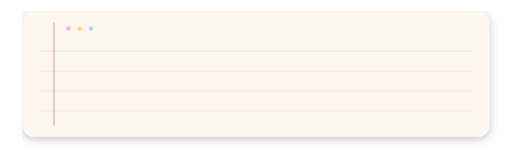
t = 0.00 s
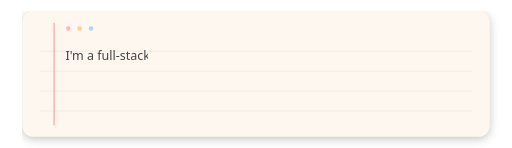
t = 0.50 s
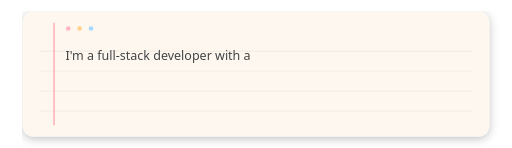
t = 1.00 s
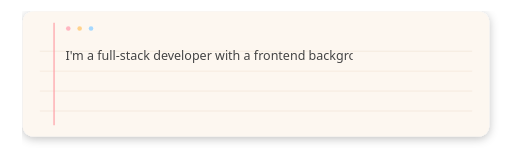
t = 1.50 s
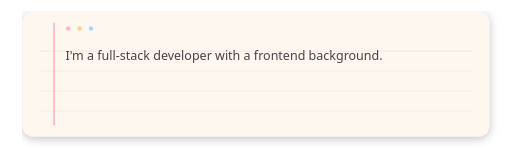
t = 2.00 s

The animated SVG that drew these frames (rendered in a browser with its animation timeline set to each time). Animation: 3 SMIL elements (animate=3); one cycle of 2.00 s.

<svg width="900" height="260" viewBox="0 0 900 260" xmlns="http://www.w3.org/2000/svg">
  <style>
    .bg { fill: #fdf7f0; }
    .line { stroke: #f0e0d0; stroke-width: 1; }
    .margin { stroke: #ff9aa2; stroke-width: 2; }

    .text {
      font-family: "Pretendard","Noto Sans KR","Noto Sans","Segoe UI",sans-serif;
      font-size: 22px;
      fill: #444444;
    }
  </style>

  <defs>
    <!-- 그림자 -->
    <filter id="shadow" x="0" y="0" width="200%" height="200%">
      <feOffset result="offOut" in="SourceAlpha" dx="0" dy="4" />
      <feGaussianBlur result="blurOut" in="offOut" stdDeviation="8" />
      <feColorMatrix result="blurOut" in="blurOut"
        type="matrix"
        values="0 0 0 0 0
                0 0 0 0 0
                0 0 0 0 0
                0 0 0 0.25 0" />
      <feBlend in="SourceGraphic" in2="blurOut" mode="normal" />
    </filter>

    <!-- 줄별 타이핑 마스크 -->
    <mask id="mask-line1">
      <rect x="80" y="85" width="0" height="30" fill="white">
        <animate id="anim1"
                 attributeName="width"
                 from="0" to="720"
                 dur="2s"
                 begin="0s"
                 fill="freeze" />
      </rect>
    </mask>

    <mask id="mask-line2">
      <rect x="80" y="120" width="0" height="30" fill="white">
        <animate id="anim2"
                 attributeName="width"
                 from="0" to="720"
                 dur="2.2s"
                 begin="anim1.end+0.3s"
                 fill="freeze" />
      </rect>
    </mask>

    <mask id="mask-line3">
      <rect x="80" y="155" width="0" height="30" fill="white">
        <animate id="anim3"
                 attributeName="width"
                 from="0" to="720"
                 dur="2.4s"
                 begin="anim2.end+0.3s"
                 fill="freeze" />
      </rect>
    </mask>
  </defs>

  <!-- 다이어리 배경 -->
  <g filter="url(#shadow)">
    <rect x="40" y="20" width="820" height="220" rx="18" class="bg" />

    <!-- 가로 줄 -->
    <line x1="70" x2="830" y1="90"  y2="90"  class="line" />
    <line x1="70" x2="830" y1="125" y2="125" class="line" />
    <line x1="70" x2="830" y1="160" y2="160" class="line" />
    <line x1="70" x2="830" y1="195" y2="195" class="line" />

    <!-- 왼쪽 마진 라인 -->
    <line x1="95" x2="95" y1="40" y2="220" class="margin" />

    <!-- 위쪽 장식 -->
    <circle cx="120" cy="50" r="4" fill="#ffb6c1" />
    <circle cx="140" cy="50" r="4" fill="#ffd28c" />
    <circle cx="160" cy="50" r="4" fill="#a5d8ff" />
  </g>

  <!-- 1줄: mask-line1 으로 왼→오 타이핑 -->
  <text class="text" x="115" y="105" mask="url(#mask-line1)">
    I'm a full-stack developer with a frontend background.
  </text>

  <!-- 2줄: 첫 줄 끝난 뒤 시작 -->
  <text class="text" x="115" y="140" mask="url(#mask-line2)">
    I love building products end-to-end, from planning to deployment.
  </text>

  <!-- 3줄: 두 번째 줄 끝난 뒤 시작 -->
  <text class="text" x="115" y="175" mask="url(#mask-line3)">
    I call myself a "Senseiner" — combining Sense and Engineering.
  </text>
</svg>
